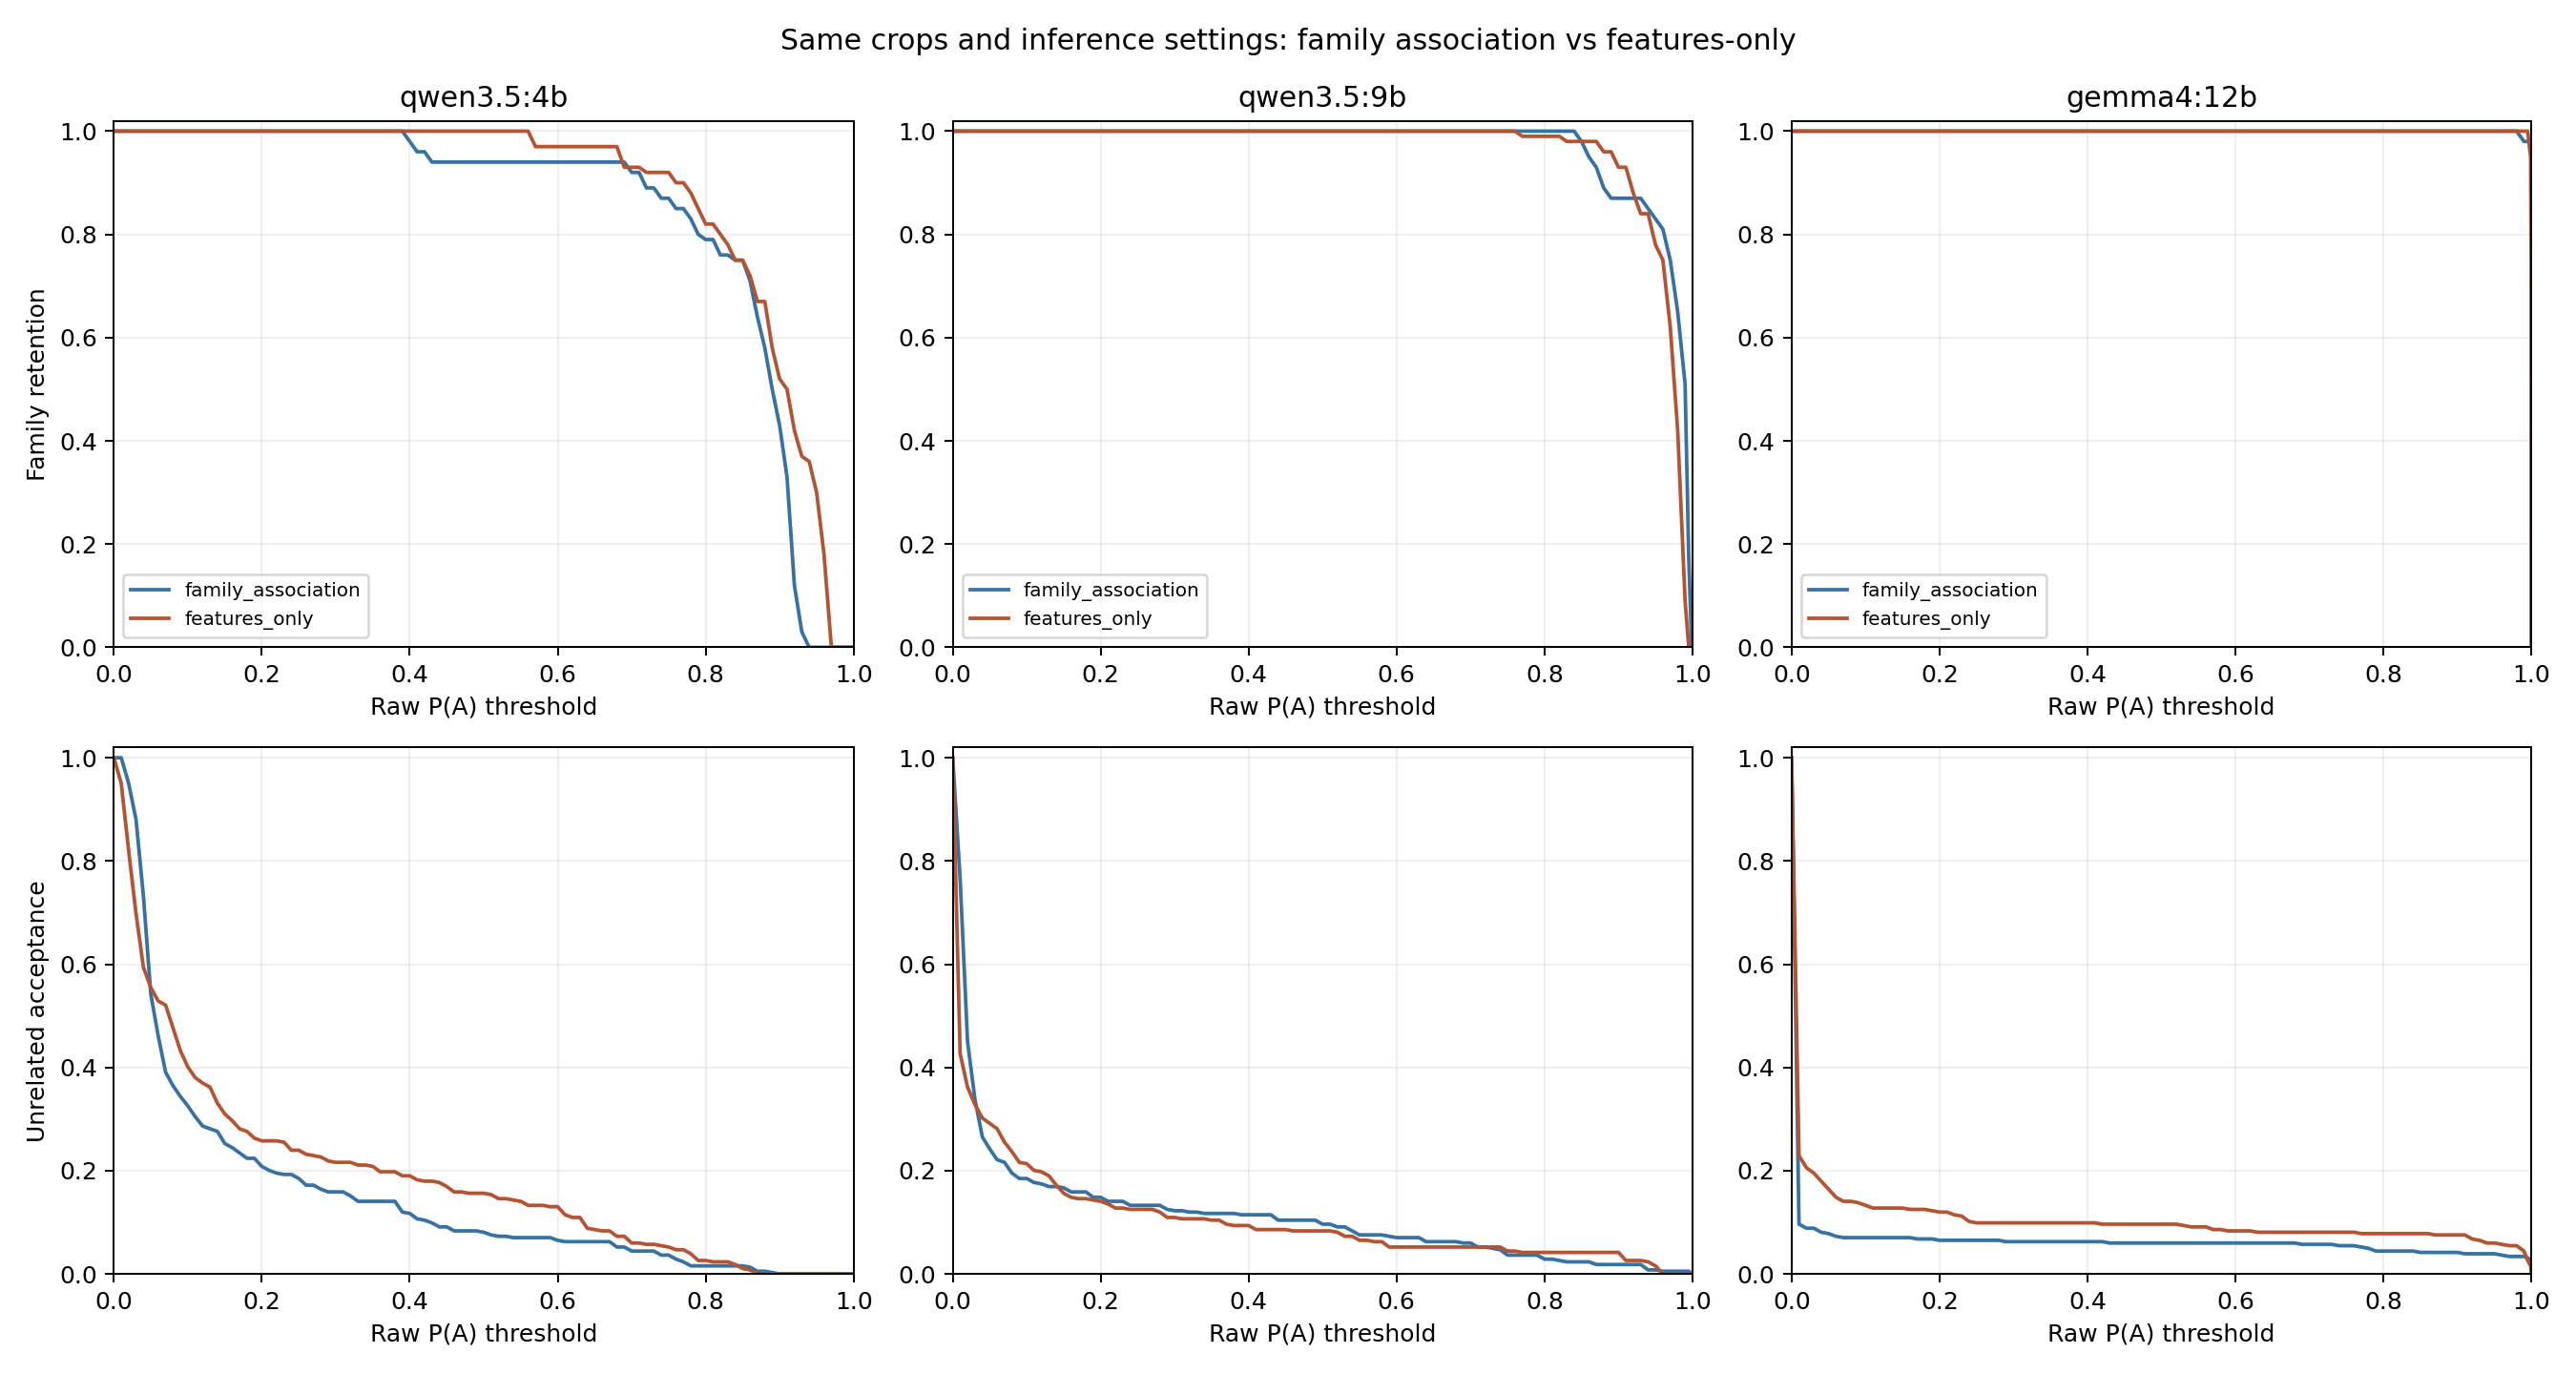

Data behind this chart, as committed beside it:
condition, model, scope, state, target_family, threshold, family_total, family_retained_lower, family_retained_upper, family_rate_lower, family_rate_upper, unrelated_total, unrelated_retained_lower, unrelated_retained_upper, unrelated_rate_lower, unrelated_rate_upper, own_total, own_retained_lower, own_retained_upper, own_rate_lower, own_rate_upper
family_association, qwen3.5:4b, all_crops, original, all, 0.4, 25, 25, 25, 1.0, 1.0, 96, 11, 11, 0.1146, 0.1146, 11, 11, 11, 1.0, 1.0
family_association, qwen3.5:4b, all_crops, original, all, 0.5, 25, 25, 25, 1.0, 1.0, 96, 7, 7, 0.07292, 0.07292, 11, 11, 11, 1.0, 1.0
family_association, qwen3.5:4b, all_crops, original, all, 0.6, 25, 25, 25, 1.0, 1.0, 96, 6, 6, 0.0625, 0.0625, 11, 11, 11, 1.0, 1.0
family_association, qwen3.5:4b, all_crops, original, all, 0.65, 25, 25, 25, 1.0, 1.0, 96, 5, 5, 0.05208, 0.05208, 11, 11, 11, 1.0, 1.0
family_association, qwen3.5:4b, all_crops, original, all, 0.7, 25, 23, 23, 0.92, 0.92, 96, 5, 5, 0.05208, 0.05208, 11, 10, 10, 0.9091, 0.9091
family_association, qwen3.5:4b, all_crops, original, all, 0.8, 25, 18, 18, 0.72, 0.72, 96, 1, 1, 0.01042, 0.01042, 11, 8, 8, 0.7273, 0.7273
family_association, qwen3.5:4b, all_crops, original, all, 0.9, 25, 12, 12, 0.48, 0.48, 96, 0, 0, 0.0, 0.0, 11, 4, 4, 0.3636, 0.3636
family_association, qwen3.5:4b, all_crops, original, all, 0.95, 25, 0, 0, 0.0, 0.0, 96, 0, 0, 0.0, 0.0, 11, 0, 0, 0.0, 0.0
family_association, qwen3.5:4b, all_crops, original, all, 0.97, 25, 0, 0, 0.0, 0.0, 96, 0, 0, 0.0, 0.0, 11, 0, 0, 0.0, 0.0
family_association, qwen3.5:4b, all_crops, original, all, 0.98, 25, 0, 0, 0.0, 0.0, 96, 0, 0, 0.0, 0.0, 11, 0, 0, 0.0, 0.0
family_association, qwen3.5:4b, all_crops, original, all, 0.99, 25, 0, 0, 0.0, 0.0, 96, 0, 0, 0.0, 0.0, 11, 0, 0, 0.0, 0.0
family_association, qwen3.5:4b, all_crops, original, all, 0.995, 25, 0, 0, 0.0, 0.0, 96, 0, 0, 0.0, 0.0, 11, 0, 0, 0.0, 0.0
family_association, qwen3.5:4b, all_crops, original, all, 0.999, 25, 0, 0, 0.0, 0.0, 96, 0, 0, 0.0, 0.0, 11, 0, 0, 0.0, 0.0
family_association, qwen3.5:4b, all_crops, original, all, 0.9999, 25, 0, 0, 0.0, 0.0, 96, 0, 0, 0.0, 0.0, 11, 0, 0, 0.0, 0.0
family_association, qwen3.5:4b, all_crops, original, all, 1, 25, 0, 0, 0.0, 0.0, 96, 0, 0, 0.0, 0.0, 11, 0, 0, 0.0, 0.0
family_association, qwen3.5:4b, all_crops, original, all, 1, 25, 0, 0, 0.0, 0.0, 96, 0, 0, 0.0, 0.0, 11, 0, 0, 0.0, 0.0
family_association, qwen3.5:4b, all_crops, state_101, all, 0.4, 25, 23, 23, 0.92, 0.92, 96, 14, 14, 0.1458, 0.1458, 11, 10, 10, 0.9091, 0.9091
family_association, qwen3.5:4b, all_crops, state_101, all, 0.5, 25, 23, 23, 0.92, 0.92, 96, 7, 7, 0.07292, 0.07292, 11, 10, 10, 0.9091, 0.9091
family_association, qwen3.5:4b, all_crops, state_101, all, 0.6, 25, 23, 23, 0.92, 0.92, 96, 4, 4, 0.04167, 0.04167, 11, 10, 10, 0.9091, 0.9091
family_association, qwen3.5:4b, all_crops, state_101, all, 0.65, 25, 23, 23, 0.92, 0.92, 96, 4, 4, 0.04167, 0.04167, 11, 10, 10, 0.9091, 0.9091
family_association, qwen3.5:4b, all_crops, state_101, all, 0.7, 25, 23, 23, 0.92, 0.92, 96, 4, 4, 0.04167, 0.04167, 11, 10, 10, 0.9091, 0.9091
family_association, qwen3.5:4b, all_crops, state_101, all, 0.8, 25, 21, 21, 0.84, 0.84, 96, 3, 3, 0.03125, 0.03125, 11, 9, 9, 0.8182, 0.8182
family_association, qwen3.5:4b, all_crops, state_101, all, 0.9, 25, 6, 6, 0.24, 0.24, 96, 0, 0, 0.0, 0.0, 11, 2, 2, 0.1818, 0.1818
family_association, qwen3.5:4b, all_crops, state_101, all, 0.95, 25, 0, 0, 0.0, 0.0, 96, 0, 0, 0.0, 0.0, 11, 0, 0, 0.0, 0.0
family_association, qwen3.5:4b, all_crops, state_101, all, 0.97, 25, 0, 0, 0.0, 0.0, 96, 0, 0, 0.0, 0.0, 11, 0, 0, 0.0, 0.0
family_association, qwen3.5:4b, all_crops, state_101, all, 0.98, 25, 0, 0, 0.0, 0.0, 96, 0, 0, 0.0, 0.0, 11, 0, 0, 0.0, 0.0
family_association, qwen3.5:4b, all_crops, state_101, all, 0.99, 25, 0, 0, 0.0, 0.0, 96, 0, 0, 0.0, 0.0, 11, 0, 0, 0.0, 0.0
family_association, qwen3.5:4b, all_crops, state_101, all, 0.995, 25, 0, 0, 0.0, 0.0, 96, 0, 0, 0.0, 0.0, 11, 0, 0, 0.0, 0.0
family_association, qwen3.5:4b, all_crops, state_101, all, 0.999, 25, 0, 0, 0.0, 0.0, 96, 0, 0, 0.0, 0.0, 11, 0, 0, 0.0, 0.0
family_association, qwen3.5:4b, all_crops, state_101, all, 0.9999, 25, 0, 0, 0.0, 0.0, 96, 0, 0, 0.0, 0.0, 11, 0, 0, 0.0, 0.0
family_association, qwen3.5:4b, all_crops, state_101, all, 1, 25, 0, 0, 0.0, 0.0, 96, 0, 0, 0.0, 0.0, 11, 0, 0, 0.0, 0.0
family_association, qwen3.5:4b, all_crops, state_101, all, 1, 25, 0, 0, 0.0, 0.0, 96, 0, 0, 0.0, 0.0, 11, 0, 0, 0.0, 0.0
family_association, qwen3.5:4b, all_crops, state_202, all, 0.4, 25, 25, 25, 1.0, 1.0, 96, 8, 8, 0.08333, 0.08333, 11, 11, 11, 1.0, 1.0
family_association, qwen3.5:4b, all_crops, state_202, all, 0.5, 25, 25, 25, 1.0, 1.0, 96, 7, 7, 0.07292, 0.07292, 11, 11, 11, 1.0, 1.0
family_association, qwen3.5:4b, all_crops, state_202, all, 0.6, 25, 25, 25, 1.0, 1.0, 96, 6, 6, 0.0625, 0.0625, 11, 11, 11, 1.0, 1.0
family_association, qwen3.5:4b, all_crops, state_202, all, 0.65, 25, 25, 25, 1.0, 1.0, 96, 6, 6, 0.0625, 0.0625, 11, 11, 11, 1.0, 1.0
family_association, qwen3.5:4b, all_crops, state_202, all, 0.7, 25, 25, 25, 1.0, 1.0, 96, 3, 3, 0.03125, 0.03125, 11, 11, 11, 1.0, 1.0
family_association, qwen3.5:4b, all_crops, state_202, all, 0.8, 25, 20, 20, 0.8, 0.8, 96, 1, 1, 0.01042, 0.01042, 11, 9, 9, 0.8182, 0.8182
family_association, qwen3.5:4b, all_crops, state_202, all, 0.9, 25, 10, 10, 0.4, 0.4, 96, 0, 0, 0.0, 0.0, 11, 4, 4, 0.3636, 0.3636
family_association, qwen3.5:4b, all_crops, state_202, all, 0.95, 25, 0, 0, 0.0, 0.0, 96, 0, 0, 0.0, 0.0, 11, 0, 0, 0.0, 0.0
family_association, qwen3.5:4b, all_crops, state_202, all, 0.97, 25, 0, 0, 0.0, 0.0, 96, 0, 0, 0.0, 0.0, 11, 0, 0, 0.0, 0.0
family_association, qwen3.5:4b, all_crops, state_202, all, 0.98, 25, 0, 0, 0.0, 0.0, 96, 0, 0, 0.0, 0.0, 11, 0, 0, 0.0, 0.0
family_association, qwen3.5:4b, all_crops, state_202, all, 0.99, 25, 0, 0, 0.0, 0.0, 96, 0, 0, 0.0, 0.0, 11, 0, 0, 0.0, 0.0
family_association, qwen3.5:4b, all_crops, state_202, all, 0.995, 25, 0, 0, 0.0, 0.0, 96, 0, 0, 0.0, 0.0, 11, 0, 0, 0.0, 0.0
family_association, qwen3.5:4b, all_crops, state_202, all, 0.999, 25, 0, 0, 0.0, 0.0, 96, 0, 0, 0.0, 0.0, 11, 0, 0, 0.0, 0.0
family_association, qwen3.5:4b, all_crops, state_202, all, 0.9999, 25, 0, 0, 0.0, 0.0, 96, 0, 0, 0.0, 0.0, 11, 0, 0, 0.0, 0.0
family_association, qwen3.5:4b, all_crops, state_202, all, 1, 25, 0, 0, 0.0, 0.0, 96, 0, 0, 0.0, 0.0, 11, 0, 0, 0.0, 0.0
family_association, qwen3.5:4b, all_crops, state_202, all, 1, 25, 0, 0, 0.0, 0.0, 96, 0, 0, 0.0, 0.0, 11, 0, 0, 0.0, 0.0
family_association, qwen3.5:4b, all_crops, state_303, all, 0.4, 25, 25, 25, 1.0, 1.0, 96, 12, 12, 0.125, 0.125, 11, 11, 11, 1.0, 1.0
family_association, qwen3.5:4b, all_crops, state_303, all, 0.5, 25, 21, 21, 0.84, 0.84, 96, 10, 10, 0.1042, 0.1042, 11, 9, 9, 0.8182, 0.8182
family_association, qwen3.5:4b, all_crops, state_303, all, 0.6, 25, 21, 21, 0.84, 0.84, 96, 9, 9, 0.09375, 0.09375, 11, 9, 9, 0.8182, 0.8182
family_association, qwen3.5:4b, all_crops, state_303, all, 0.65, 25, 21, 21, 0.84, 0.84, 96, 9, 9, 0.09375, 0.09375, 11, 9, 9, 0.8182, 0.8182
family_association, qwen3.5:4b, all_crops, state_303, all, 0.7, 25, 21, 21, 0.84, 0.84, 96, 5, 5, 0.05208, 0.05208, 11, 9, 9, 0.8182, 0.8182
family_association, qwen3.5:4b, all_crops, state_303, all, 0.8, 25, 20, 20, 0.8, 0.8, 96, 1, 1, 0.01042, 0.01042, 11, 8, 8, 0.7273, 0.7273
family_association, qwen3.5:4b, all_crops, state_303, all, 0.9, 25, 15, 15, 0.6, 0.6, 96, 0, 0, 0.0, 0.0, 11, 5, 5, 0.4545, 0.4545
family_association, qwen3.5:4b, all_crops, state_303, all, 0.95, 25, 0, 0, 0.0, 0.0, 96, 0, 0, 0.0, 0.0, 11, 0, 0, 0.0, 0.0
family_association, qwen3.5:4b, all_crops, state_303, all, 0.97, 25, 0, 0, 0.0, 0.0, 96, 0, 0, 0.0, 0.0, 11, 0, 0, 0.0, 0.0
family_association, qwen3.5:4b, all_crops, state_303, all, 0.98, 25, 0, 0, 0.0, 0.0, 96, 0, 0, 0.0, 0.0, 11, 0, 0, 0.0, 0.0
family_association, qwen3.5:4b, all_crops, state_303, all, 0.99, 25, 0, 0, 0.0, 0.0, 96, 0, 0, 0.0, 0.0, 11, 0, 0, 0.0, 0.0
family_association, qwen3.5:4b, all_crops, state_303, all, 0.995, 25, 0, 0, 0.0, 0.0, 96, 0, 0, 0.0, 0.0, 11, 0, 0, 0.0, 0.0
... 900 more rows
